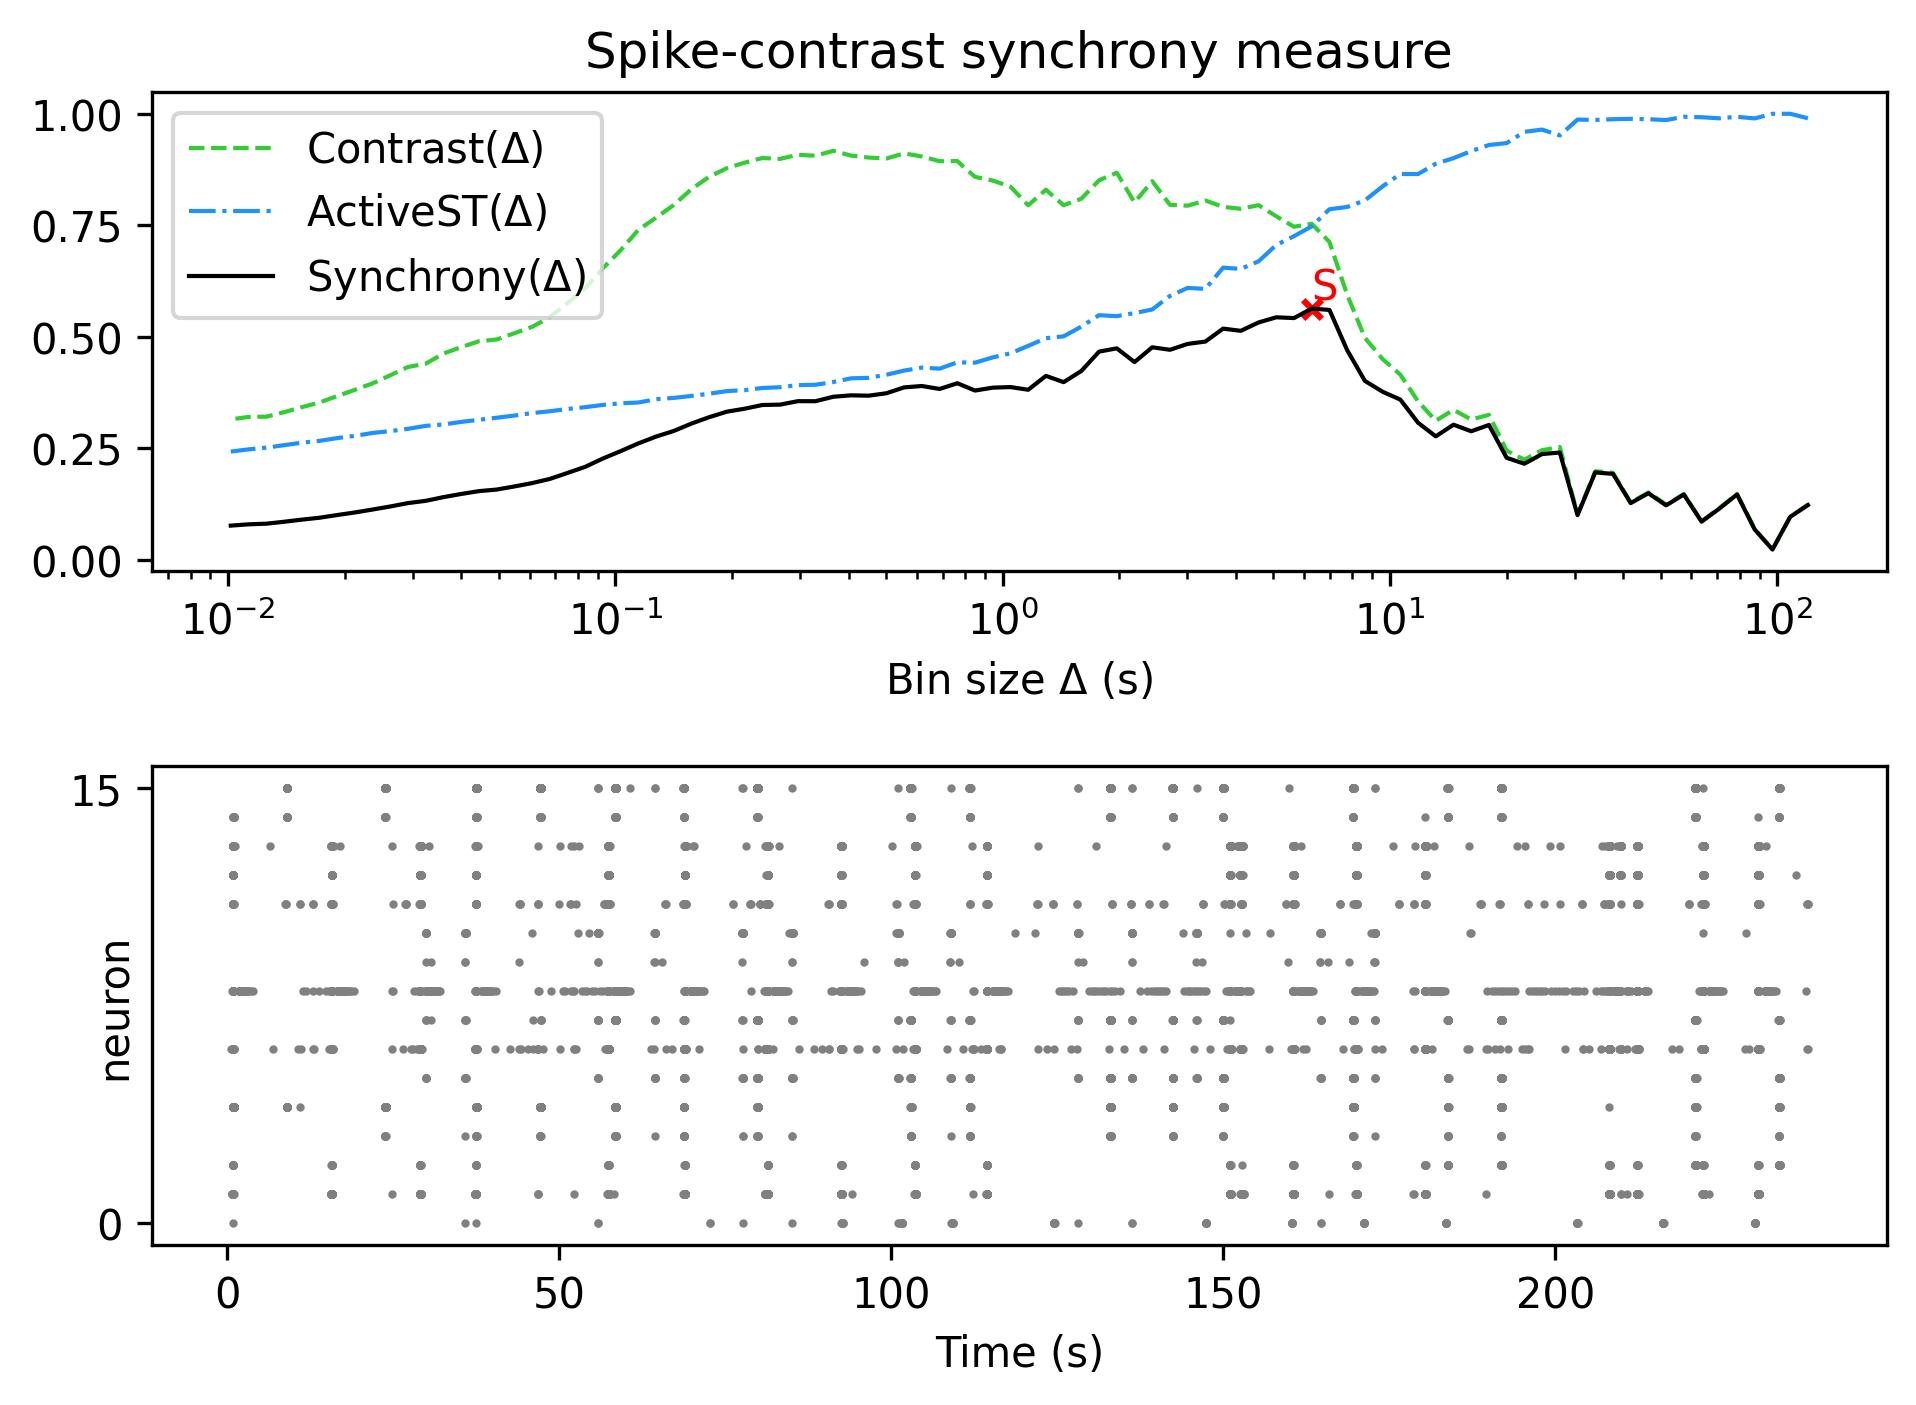

The table this chart was drawn from, first rows:
, Spike-contrast (120.0 s), Spike-contrast (108.0 s), Spike-contrast (97.2 s), Spike-contrast (87.48 s), Spike-contrast (78.732 s), Spike-contrast (70.859 s), Spike-contrast (63.773 s), Spike-contrast (57.396 s), Spike-contrast (51.656 s), Spike-contrast (46.49 s), Spike-contrast (41.841 s), Spike-contrast (37.657 s), Spike-contrast (33.892 s), Spike-contrast (30.502 s), Spike-contrast (27.452 s), Spike-contrast (24.707 s), Spike-contrast (22.236 s), Spike-contrast (20.013 s), Spike-contrast (18.011 s), Spike-contrast (16.21 s), Spike-contrast (14.589 s), Spike-contrast (13.13 s), Spike-contrast (11.817 s)
0, 0.1223, 0.09579, 0.02267, 0.06748, 0.1462, 0.1143, 0.0852, 0.1461, 0.1216, 0.1488, 0.1267, 0.1923, 0.1956, 0.09989, 0.2402, 0.2367, 0.215, 0.2283, 0.302, 0.2879, 0.3026, 0.2764, 0.307
